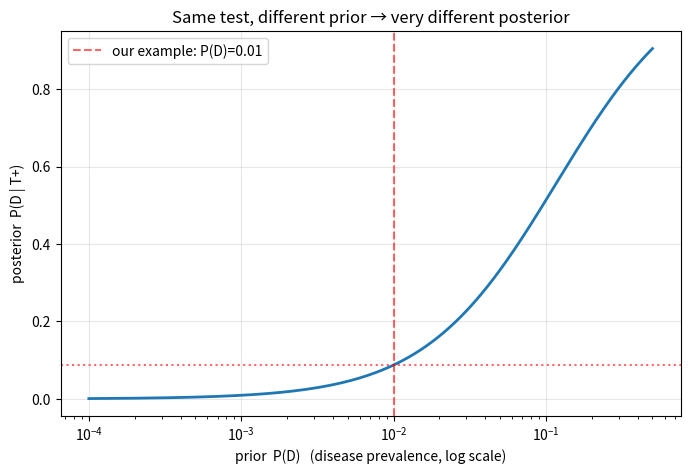

Generate this figure with matplotlib: (Note: this script raises an exception after producing the figure.)
"""
08 — Conditional probability and Bayes' rule

CONDITIONAL probability:
    P(A | B) = "probability of A given that B happened"
             = P(A and B) / P(B)

BAYES' RULE — flip a conditional:
    P(A | B) = P(B | A) * P(A) / P(B)

This is the foundation of probabilistic reasoning, naive Bayes classifiers,
Kalman filters, MCMC, and modern generative models.

We'll use the classic medical-test example, then verify it with a simulation.

Run: python 08_bayes_rule.py
"""

from collections import Counter
from pathlib import Path

import matplotlib.pyplot as plt
import numpy as np


# ---------------------------------------------------------------
# The setup (these numbers are made up but realistic)
# ---------------------------------------------------------------
# A disease affects 1% of the population.        P(D) = 0.01
# A test is 95% sensitive (TPR):                 P(T+ | D)  = 0.95
# A test is 90% specific (1 - FPR):              P(T+ | ¬D) = 0.10
#
# Q: someone tested POSITIVE. What's the probability they're sick?
#    i.e.   P(D | T+) = ?
# ---------------------------------------------------------------

P_D    = 0.01           # prior: disease prevalence
P_TpD  = 0.95           # sensitivity:    P(T+ given disease)
P_TpND = 0.10           # false-positive: P(T+ given no disease)

# By total probability:
# P(T+) = P(T+|D)P(D) + P(T+|¬D)P(¬D)
P_Tp = P_TpD * P_D + P_TpND * (1 - P_D)
print(f"P(T+) = {P_Tp:.4f}")

# Bayes' rule:
P_D_given_Tp = P_TpD * P_D / P_Tp
print(f"P(D | T+) = {P_D_given_Tp:.4f}")

print()
print(f"Even with a 95%-accurate test, a positive result means only "
      f"{P_D_given_Tp:.1%} chance of actually being sick.")
print("Why? Because the disease is rare → most positives are FALSE positives.")


# ---------------------------------------------------------------
# Sanity-check with a simulation
# ---------------------------------------------------------------
rng = np.random.default_rng(0)
N = 1_000_000

# 1. Generate sick / healthy people
sick = rng.random(N) < P_D                # boolean mask

# 2. Test them. Sensitivity for the sick, false-positive rate for the healthy.
test_positive = np.where(
    sick,
    rng.random(N) < P_TpD,
    rng.random(N) < P_TpND,
)

# Empirical  P(D | T+)  =  count(sick AND positive) / count(positive)
positive_count = test_positive.sum()
sick_and_positive = (sick & test_positive).sum()
emp = sick_and_positive / positive_count

print(f"\nsimulated   P(D | T+) ≈ {emp:.4f}   (analytic: {P_D_given_Tp:.4f})")


# ---------------------------------------------------------------
# Exercise 1 — Sweep the prior
# ---------------------------------------------------------------
# How much does the answer depend on the prior P(D)? A LOT.
# Same test (95% sensitive, 90% specific) — vary disease prevalence
# from 1-in-10,000 to 1-in-2 and watch what happens to P(D | T+).
#
# This is the "base-rate fallacy" made visible.
# ---------------------------------------------------------------

priors = np.logspace(-4, np.log10(0.5), 200)        # 0.0001 → 0.5
posteriors = (P_TpD * priors) / (P_TpD * priors + P_TpND * (1 - priors))

fig, ax = plt.subplots(figsize=(8, 5))
ax.plot(priors, posteriors, linewidth=2)
ax.axvline(0.01, color="red", linestyle="--", alpha=0.6, label="our example: P(D)=0.01")
ax.axhline(P_D_given_Tp, color="red", linestyle=":", alpha=0.6)
ax.set_xscale("log")
ax.set_xlabel("prior  P(D)   (disease prevalence, log scale)")
ax.set_ylabel("posterior  P(D | T+)")
ax.set_title("Same test, different prior → very different posterior")
ax.grid(True, alpha=0.3)
ax.legend()

out = Path(__file__).parent / "figures"
out.mkdir(exist_ok=True)
path = out / "08_bayes_rule.png"
fig.savefig(path, dpi=120, bbox_inches="tight")
plt.close(fig)
print(f"\nfigure saved to: {path}")


# ---------------------------------------------------------------
# Exercise 2 — Sequential updating (the second test)
# ---------------------------------------------------------------
# Bayes' rule is composable: today's posterior is tomorrow's prior.
# After one positive, our belief jumped from 1% → 8.8%.
# What if we run a SECOND independent test and it's also positive?
# ---------------------------------------------------------------

# Posterior from test 1 becomes the prior for test 2.
prior_2     = P_D_given_Tp
P_Tp_2      = P_TpD * prior_2 + P_TpND * (1 - prior_2)
posterior_2 = P_TpD * prior_2 / P_Tp_2

print(f"\nafter 1 positive:  P(D) = {P_D_given_Tp:.4f}")
print(f"after 2 positives: P(D) = {posterior_2:.4f}")

# What about a NEGATIVE second test? Sensitivity flips to (1 - P_TpD),
# specificity flips to (1 - P_TpND).
P_Tn_2      = (1 - P_TpD) * prior_2 + (1 - P_TpND) * (1 - prior_2)
posterior_neg = (1 - P_TpD) * prior_2 / P_Tn_2
print(f"after 1 positive then 1 negative: P(D) = {posterior_neg:.4f}")
print("→ a single negative crushes the belief built up by a positive.")


# ---------------------------------------------------------------
# Exercise 3 — Tiny naive Bayes text classifier
# ---------------------------------------------------------------
# "Naive" because we assume words are conditionally independent given
# the class. That's clearly wrong (words come in phrases) — but the
# math becomes a simple product, and it works surprisingly well.
#
#   P(class | words) ∝ P(class) * Π P(word | class)
#
# We use ADD-ONE (Laplace) smoothing so unseen words don't zero out
# the whole product, and we work in LOG space so tiny probabilities
# don't underflow.
# ---------------------------------------------------------------

train = [
    ("pos", "i love this movie it was great"),
    ("pos", "fantastic acting and a beautiful story"),
    ("pos", "loved every minute really enjoyed it"),
    ("pos", "great direction and brilliant performance"),
    ("pos", "wonderful film highly recommend"),
    ("neg", "terrible movie i hated every minute"),
    ("neg", "boring story and awful acting"),
    ("neg", "what a waste of time really bad"),
    ("neg", "i disliked this it was awful"),
    ("neg", "poor direction and a bad script"),
]

# Count word occurrences per class and build the vocabulary.
counts = {"pos": Counter(), "neg": Counter()}
for label, text in train:
    counts[label].update(text.split())

vocab = set(counts["pos"]) | set(counts["neg"])
V = len(vocab)

# Class priors:  P(class) = (#docs of class) / (total #docs)
n_pos = sum(1 for label, _ in train if label == "pos")
n_neg = len(train) - n_pos
log_prior = {
    "pos": np.log(n_pos / len(train)),
    "neg": np.log(n_neg / len(train)),
}

# Likelihoods with add-1 smoothing:
#   P(word | class) = (count(word in class) + 1) / (total words in class + V)
totals = {c: sum(counts[c].values()) for c in counts}

def log_likelihood(word, cls):
    return np.log((counts[cls][word] + 1) / (totals[cls] + V))

def classify(sentence):
    scores = {}
    for cls in ("pos", "neg"):
        scores[cls] = log_prior[cls] + sum(
            log_likelihood(w, cls) for w in sentence.split()
        )
    return max(scores, key=scores.get), scores

print("\n--- naive Bayes predictions ---")
for sentence in [
    "i really loved this great movie",
    "what an awful boring waste",
    "the acting was brilliant",
    "a bad and boring story",
]:
    pred, scores = classify(sentence)
    print(f"[{pred}]  {sentence!r:45s}  "
          f"(log P pos={scores['pos']:.2f}, neg={scores['neg']:.2f})")


# ---------------------------------------------------------------
# Why this matters for ML
# ---------------------------------------------------------------
# • A "naive Bayes" text classifier multiplies likelihoods and applies
#   Bayes' rule to pick the most probable class.
# • In RAG, you're often computing P(document | query) and ranking — same
#   reasoning at heart.
# • Sequential updating (Exercise 2) is the entire idea behind Kalman
#   filters, online learning, and any system that updates as data arrives.
# • Whenever you see "prior", "likelihood", "posterior" — that's Bayes.
